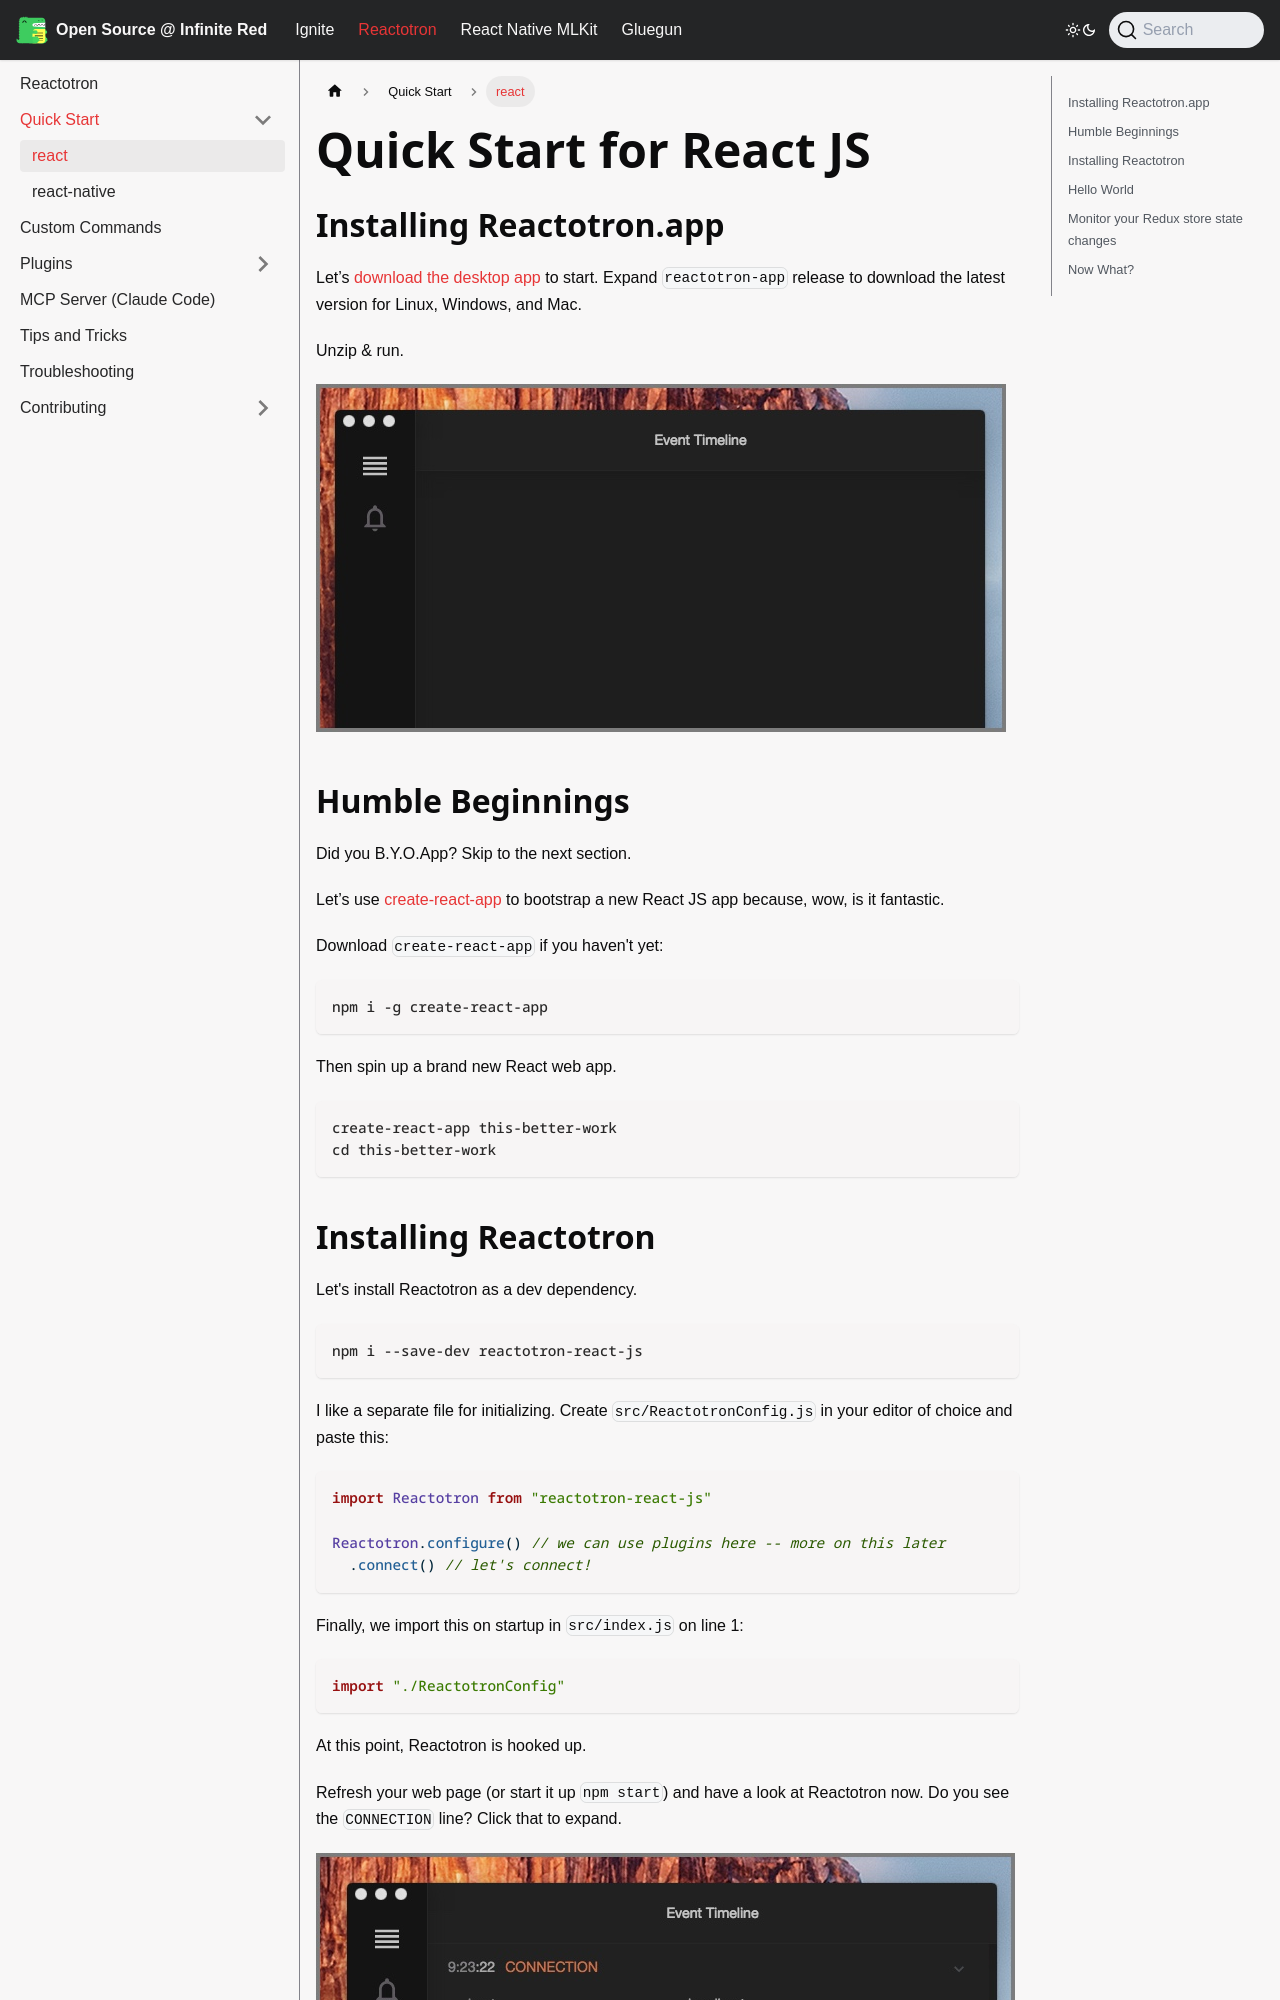

repository: infinitered/ir-docs · page: reactotron/quick-start/react-js/index.html · generator: docusaurus

---
title: react
---

# Quick Start for React JS

## Installing Reactotron.app

Let’s [download the desktop app](https://github.com/infinitered/reactotron/releases?q=reactotron-app&expanded=true) to start. Expand `reactotron-app` release to download the latest version for Linux, Windows, and Mac.

Unzip & run.

![Installing The App](./images/react-js/installing.jpg)

## Humble Beginnings

Did you B.Y.O.App? Skip to the next section.

Let’s use [create-react-app](https://github.com/facebookincubator/create-react-app) to bootstrap a new React JS app because, wow, is it fantastic.

Download `create-react-app` if you haven't yet:

```
npm i -g create-react-app
```

Then spin up a brand new React web app.

```
create-react-app this-better-work
cd this-better-work
```
